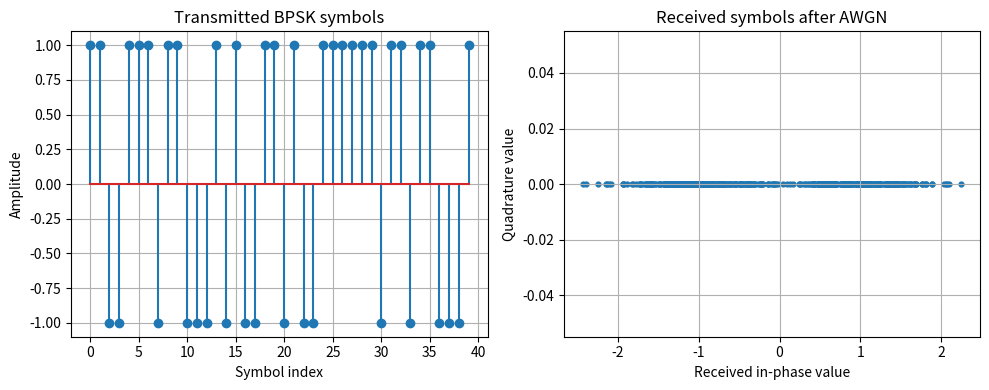

Source code (Python):
import numpy as np
import matplotlib.pyplot as plt

rng = np.random.default_rng(10)

N = 2000
ebn0_db = 4.0

bits = rng.integers(0, 2, N)
tx = 2 * bits - 1  # 0 -> -1, 1 -> +1

ebn0 = 10 ** (ebn0_db / 10)
noise_sigma = np.sqrt(1 / (2 * ebn0))

noise = noise_sigma * rng.standard_normal(N)
rx = tx + noise

detected_bits = (rx >= 0).astype(int)
errors = np.count_nonzero(detected_bits != bits)
measured_ber = errors / N

print("SAT-10: AWGN CHANNEL")
print(f"Eb/N0: {ebn0_db:.2f} dB")
print(f"Noise standard deviation: {noise_sigma:.5f}")
print(f"Bit errors: {errors} of {N}")
print(f"Measured BER: {measured_ber:.6f}")

fig, axes = plt.subplots(1, 2, figsize=(10, 4))

axes[0].stem(np.arange(40), tx[:40])
axes[0].set_title("Transmitted BPSK symbols")
axes[0].set_xlabel("Symbol index")
axes[0].set_ylabel("Amplitude")
axes[0].grid(True)

axes[1].scatter(rx[:500], np.zeros(500), s=12)
axes[1].set_title("Received symbols after AWGN")
axes[1].set_xlabel("Received in-phase value")
axes[1].set_ylabel("Quadrature value")
axes[1].grid(True)

plt.tight_layout()
plt.show()
